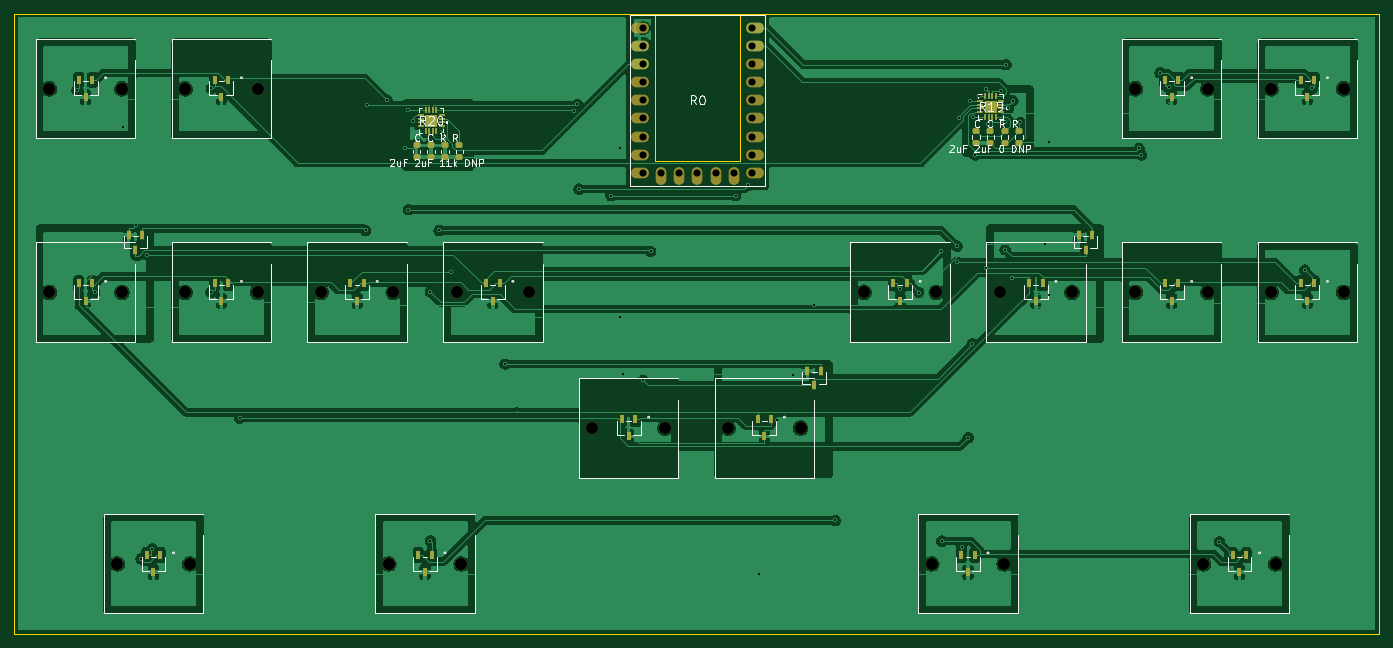
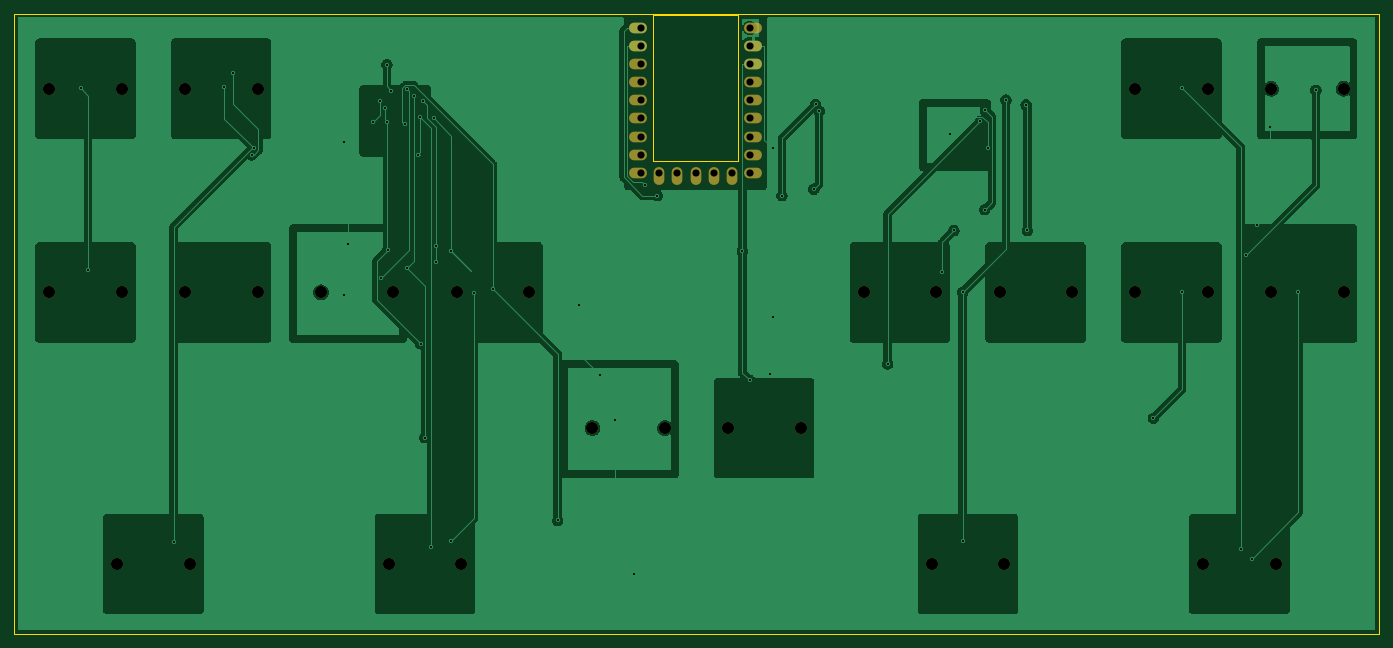
Circuit board: 11 layer files. Board 191.5 x 87.0 mm.
- bottom_copper: routed-B_Cu.gbr (73123 bytes)
- bottom_mask: routed-B_Mask.gbr (2313 bytes)
- paste: routed-B_Paste.gbr (449 bytes)
- bottom_silk: routed-B_Silkscreen.gbr (450 bytes)
- outline: routed-Edge_Cuts.gbr (779 bytes)
- top_copper: routed-F_Cu.gbr (214236 bytes)
- top_mask: routed-F_Mask.gbr (6161 bytes)
- paste: routed-F_Paste.gbr (4457 bytes)
- top_silk: routed-F_Silkscreen.gbr (56514 bytes)
- drill: routed-NPTH.drl (860 bytes)
- drill: routed-PTH.drl (1886 bytes)

=== bottom_copper: routed-B_Cu.gbr (73123 bytes, source omitted) ===
=== bottom_mask: routed-B_Mask.gbr ===
%TF.GenerationSoftware,KiCad,Pcbnew,9.0.8*%
%TF.CreationDate,2026-04-20T19:34:19-04:00*%
%TF.ProjectId,routed,726f7574-6564-42e6-9b69-6361645f7063,rev?*%
%TF.SameCoordinates,Original*%
%TF.FileFunction,Soldermask,Bot*%
%TF.FilePolarity,Negative*%
%FSLAX46Y46*%
G04 Gerber Fmt 4.6, Leading zero omitted, Abs format (unit mm)*
G04 Created by KiCad (PCBNEW 9.0.8) date 2026-04-20 19:34:19*
%MOMM*%
%LPD*%
G01*
G04 APERTURE LIST*
%ADD10O,2.500000X1.500000*%
%ADD11O,1.500000X2.500000*%
%ADD12C,1.700000*%
G04 APERTURE END LIST*
D10*
%TO.C,R0*%
X113000000Y-1000000D03*
X113000000Y-3540000D03*
X113000000Y-6080000D03*
X113000000Y-8620000D03*
X113000000Y-11160000D03*
X113000000Y-13700000D03*
X113000000Y-16240000D03*
X113000000Y-18780000D03*
X113000000Y-21320000D03*
D11*
X109960000Y-21820000D03*
X107420000Y-21820000D03*
X104880000Y-21820000D03*
X102340000Y-21820000D03*
X99800000Y-21820000D03*
D10*
X96760000Y-21320000D03*
X96760000Y-18780000D03*
X96760000Y-16240000D03*
X96760000Y-13700000D03*
X96760000Y-11160000D03*
X96760000Y-8620000D03*
X96760000Y-6080000D03*
X96760000Y-3540000D03*
X96760000Y-1000000D03*
%TD*%
D12*
%TO.C,R1*%
X24105000Y-38100000D03*
X13945000Y-38100000D03*
%TD*%
%TO.C,R2*%
X43155000Y-38100000D03*
X32995000Y-38100000D03*
%TD*%
%TO.C,R3*%
X62205000Y-38100000D03*
X52045000Y-38100000D03*
%TD*%
%TO.C,R4*%
X81255000Y-38100000D03*
X71095000Y-38100000D03*
%TD*%
%TO.C,R5*%
X33630000Y-76200000D03*
X23470000Y-76200000D03*
%TD*%
%TO.C,R6*%
X186030000Y-76200000D03*
X175870000Y-76200000D03*
%TD*%
%TO.C,R7*%
X147930000Y-76200000D03*
X137770000Y-76200000D03*
%TD*%
%TO.C,R8*%
X138405000Y-38100000D03*
X128245000Y-38100000D03*
%TD*%
%TO.C,R9*%
X157455000Y-38100000D03*
X147295000Y-38100000D03*
%TD*%
%TO.C,R10*%
X176505000Y-38100000D03*
X166345000Y-38100000D03*
%TD*%
%TO.C,R11*%
X195555000Y-38100000D03*
X185395000Y-38100000D03*
%TD*%
%TO.C,R12*%
X24105000Y-9525000D03*
X13945000Y-9525000D03*
%TD*%
%TO.C,R13*%
X43155000Y-9525000D03*
X32995000Y-9525000D03*
%TD*%
%TO.C,R14*%
X176505000Y-9525000D03*
X166345000Y-9525000D03*
%TD*%
%TO.C,R15*%
X195555000Y-9525000D03*
X185395000Y-9525000D03*
%TD*%
%TO.C,R16*%
X71730000Y-76200000D03*
X61570000Y-76200000D03*
%TD*%
%TO.C,R17*%
X119355000Y-57150000D03*
X109195000Y-57150000D03*
%TD*%
%TO.C,R18*%
X100305000Y-57150000D03*
X90145000Y-57150000D03*
%TD*%
M02*

=== paste: routed-B_Paste.gbr ===
%TF.GenerationSoftware,KiCad,Pcbnew,9.0.8*%
%TF.CreationDate,2026-04-20T19:34:18-04:00*%
%TF.ProjectId,routed,726f7574-6564-42e6-9b69-6361645f7063,rev?*%
%TF.SameCoordinates,Original*%
%TF.FileFunction,Paste,Bot*%
%TF.FilePolarity,Positive*%
%FSLAX46Y46*%
G04 Gerber Fmt 4.6, Leading zero omitted, Abs format (unit mm)*
G04 Created by KiCad (PCBNEW 9.0.8) date 2026-04-20 19:34:18*
%MOMM*%
%LPD*%
G01*
G04 APERTURE LIST*
G04 APERTURE END LIST*
M02*

=== bottom_silk: routed-B_Silkscreen.gbr ===
%TF.GenerationSoftware,KiCad,Pcbnew,9.0.8*%
%TF.CreationDate,2026-04-20T19:34:18-04:00*%
%TF.ProjectId,routed,726f7574-6564-42e6-9b69-6361645f7063,rev?*%
%TF.SameCoordinates,Original*%
%TF.FileFunction,Legend,Bot*%
%TF.FilePolarity,Positive*%
%FSLAX46Y46*%
G04 Gerber Fmt 4.6, Leading zero omitted, Abs format (unit mm)*
G04 Created by KiCad (PCBNEW 9.0.8) date 2026-04-20 19:34:18*
%MOMM*%
%LPD*%
G01*
G04 APERTURE LIST*
G04 APERTURE END LIST*
M02*

=== outline: routed-Edge_Cuts.gbr ===
%TF.GenerationSoftware,KiCad,Pcbnew,9.0.8*%
%TF.CreationDate,2026-04-20T19:34:19-04:00*%
%TF.ProjectId,routed,726f7574-6564-42e6-9b69-6361645f7063,rev?*%
%TF.SameCoordinates,Original*%
%TF.FileFunction,Profile,NP*%
%FSLAX46Y46*%
G04 Gerber Fmt 4.6, Leading zero omitted, Abs format (unit mm)*
G04 Created by KiCad (PCBNEW 9.0.8) date 2026-04-20 19:34:19*
%MOMM*%
%LPD*%
G01*
G04 APERTURE LIST*
%TA.AperFunction,Profile*%
%ADD10C,0.120000*%
%TD*%
%TA.AperFunction,Profile*%
%ADD11C,0.050000*%
%TD*%
G04 APERTURE END LIST*
D10*
X9000000Y1000000D02*
X200500000Y1000000D01*
X200500000Y-86000000D01*
X9000000Y-86000000D01*
X9000000Y1000000D01*
%TO.C,R0*%
D11*
X98880000Y840000D02*
X110880000Y840000D01*
X110880000Y-19660000D01*
X98880000Y-19660000D01*
X98880000Y840000D01*
%TD*%
M02*

=== top_copper: routed-F_Cu.gbr (214236 bytes, source omitted) ===
=== top_mask: routed-F_Mask.gbr ===
%TF.GenerationSoftware,KiCad,Pcbnew,9.0.8*%
%TF.CreationDate,2026-04-20T19:34:19-04:00*%
%TF.ProjectId,routed,726f7574-6564-42e6-9b69-6361645f7063,rev?*%
%TF.SameCoordinates,Original*%
%TF.FileFunction,Soldermask,Top*%
%TF.FilePolarity,Negative*%
%FSLAX46Y46*%
G04 Gerber Fmt 4.6, Leading zero omitted, Abs format (unit mm)*
G04 Created by KiCad (PCBNEW 9.0.8) date 2026-04-20 19:34:19*
%MOMM*%
%LPD*%
G01*
G04 APERTURE LIST*
G04 Aperture macros list*
%AMRoundRect*
0 Rectangle with rounded corners*
0 $1 Rounding radius*
0 $2 $3 $4 $5 $6 $7 $8 $9 X,Y pos of 4 corners*
0 Add a 4 corners polygon primitive as box body*
4,1,4,$2,$3,$4,$5,$6,$7,$8,$9,$2,$3,0*
0 Add four circle primitives for the rounded corners*
1,1,$1+$1,$2,$3*
1,1,$1+$1,$4,$5*
1,1,$1+$1,$6,$7*
1,1,$1+$1,$8,$9*
0 Add four rect primitives between the rounded corners*
20,1,$1+$1,$2,$3,$4,$5,0*
20,1,$1+$1,$4,$5,$6,$7,0*
20,1,$1+$1,$6,$7,$8,$9,0*
20,1,$1+$1,$8,$9,$2,$3,0*%
G04 Aperture macros list end*
%ADD10O,2.500000X1.500000*%
%ADD11O,1.500000X2.500000*%
%ADD12C,1.700000*%
%ADD13R,0.558800X1.270000*%
%ADD14R,0.558800X1.320800*%
%ADD15R,0.812800X0.254000*%
%ADD16R,0.254000X0.812800*%
%ADD17RoundRect,0.200000X0.275000X-0.200000X0.275000X0.200000X-0.275000X0.200000X-0.275000X-0.200000X0*%
%ADD18R,1.676400X1.676400*%
G04 APERTURE END LIST*
D10*
%TO.C,R0*%
X113000000Y-1000000D03*
X113000000Y-3540000D03*
X113000000Y-6080000D03*
X113000000Y-8620000D03*
X113000000Y-11160000D03*
X113000000Y-13700000D03*
X113000000Y-16240000D03*
X113000000Y-18780000D03*
X113000000Y-21320000D03*
D11*
X109960000Y-21820000D03*
X107420000Y-21820000D03*
X104880000Y-21820000D03*
X102340000Y-21820000D03*
X99800000Y-21820000D03*
D10*
X96760000Y-21320000D03*
X96760000Y-18780000D03*
X96760000Y-16240000D03*
X96760000Y-13700000D03*
X96760000Y-11160000D03*
X96760000Y-8620000D03*
X96760000Y-6080000D03*
X96760000Y-3540000D03*
X96760000Y-1000000D03*
%TD*%
D12*
%TO.C,R1*%
X24105000Y-38100000D03*
X13945000Y-38100000D03*
D13*
X19971001Y-36839400D03*
X18070999Y-36839400D03*
X19021000Y-39277800D03*
D14*
X26960001Y-30074000D03*
X25059999Y-30074000D03*
X26010000Y-32106000D03*
%TD*%
D12*
%TO.C,R2*%
X43155000Y-38100000D03*
X32995000Y-38100000D03*
D13*
X39021001Y-36839400D03*
X37120999Y-36839400D03*
X38071000Y-39277800D03*
%TD*%
D12*
%TO.C,R3*%
X62205000Y-38100000D03*
X52045000Y-38100000D03*
D13*
X58071001Y-36839400D03*
X56170999Y-36839400D03*
X57121000Y-39277800D03*
%TD*%
D12*
%TO.C,R4*%
X81255000Y-38100000D03*
X71095000Y-38100000D03*
D13*
X77121001Y-36839400D03*
X75220999Y-36839400D03*
X76171000Y-39277800D03*
%TD*%
D12*
%TO.C,R5*%
X33630000Y-76200000D03*
X23470000Y-76200000D03*
D13*
X29496001Y-74939400D03*
X27595999Y-74939400D03*
X28546000Y-77377800D03*
%TD*%
D12*
%TO.C,R6*%
X186030000Y-76200000D03*
X175870000Y-76200000D03*
D13*
X181896001Y-74939400D03*
X179995999Y-74939400D03*
X180946000Y-77377800D03*
%TD*%
D12*
%TO.C,R7*%
X147930000Y-76200000D03*
X137770000Y-76200000D03*
D13*
X143796001Y-74939400D03*
X141895999Y-74939400D03*
X142846000Y-77377800D03*
%TD*%
D12*
%TO.C,R8*%
X138405000Y-38100000D03*
X128245000Y-38100000D03*
D13*
X134271001Y-36839400D03*
X132370999Y-36839400D03*
X133321000Y-39277800D03*
%TD*%
D12*
%TO.C,R9*%
X157455000Y-38100000D03*
X147295000Y-38100000D03*
D13*
X153321001Y-36839400D03*
X151420999Y-36839400D03*
X152371000Y-39277800D03*
D14*
X160310001Y-30074000D03*
X158409999Y-30074000D03*
X159360000Y-32106000D03*
%TD*%
D12*
%TO.C,R10*%
X176505000Y-38100000D03*
X166345000Y-38100000D03*
D13*
X172371001Y-36839400D03*
X170470999Y-36839400D03*
X171421000Y-39277800D03*
%TD*%
D12*
%TO.C,R11*%
X195555000Y-38100000D03*
X185395000Y-38100000D03*
D13*
X191421001Y-36839400D03*
X189520999Y-36839400D03*
X190471000Y-39277800D03*
%TD*%
D12*
%TO.C,R12*%
X24105000Y-9525000D03*
X13945000Y-9525000D03*
D13*
X19971001Y-8264400D03*
X18070999Y-8264400D03*
X19021000Y-10702800D03*
%TD*%
D12*
%TO.C,R13*%
X43155000Y-9525000D03*
X32995000Y-9525000D03*
D13*
X39021001Y-8264400D03*
X37120999Y-8264400D03*
X38071000Y-10702800D03*
%TD*%
D12*
%TO.C,R14*%
X176505000Y-9525000D03*
X166345000Y-9525000D03*
D13*
X172371001Y-8264400D03*
X170470999Y-8264400D03*
X171421000Y-10702800D03*
%TD*%
D12*
%TO.C,R15*%
X195555000Y-9525000D03*
X185395000Y-9525000D03*
D13*
X191421001Y-8264400D03*
X189520999Y-8264400D03*
X190471000Y-10702800D03*
%TD*%
D12*
%TO.C,R16*%
X71730000Y-76200000D03*
X61570000Y-76200000D03*
D13*
X67596001Y-74939400D03*
X65695999Y-74939400D03*
X66646000Y-77377800D03*
%TD*%
D12*
%TO.C,R17*%
X119355000Y-57150000D03*
X109195000Y-57150000D03*
D13*
X115221001Y-55889400D03*
X113320999Y-55889400D03*
X114271000Y-58327800D03*
D14*
X122210001Y-49124000D03*
X120309999Y-49124000D03*
X121260000Y-51156000D03*
%TD*%
D12*
%TO.C,R18*%
X100305000Y-57150000D03*
X90145000Y-57150000D03*
D13*
X96171001Y-55889400D03*
X94270999Y-55889400D03*
X95221000Y-58327800D03*
%TD*%
D15*
%TO.C,R19*%
X144549300Y-11274999D03*
X144549300Y-11775000D03*
X144549300Y-12275000D03*
X144549300Y-12775001D03*
D16*
X145272499Y-13498200D03*
X145772500Y-13498200D03*
X146272500Y-13498200D03*
X146772501Y-13498200D03*
D15*
X147495700Y-12775001D03*
X147495700Y-12275000D03*
X147495700Y-11775000D03*
X147495700Y-11274999D03*
D16*
X146772501Y-10551800D03*
X146272500Y-10551800D03*
X145772500Y-10551800D03*
X145272499Y-10551800D03*
D17*
X144000000Y-17150000D03*
D18*
X146022500Y-12025000D03*
D17*
X144000000Y-15500000D03*
X146000000Y-17150000D03*
X146000000Y-15500000D03*
X148000000Y-17150000D03*
X148000000Y-15500000D03*
X150000000Y-17150000D03*
X150000000Y-15500000D03*
%TD*%
D15*
%TO.C,R20*%
X66026800Y-13249999D03*
X66026800Y-13750000D03*
X66026800Y-14250000D03*
X66026800Y-14750001D03*
D16*
X66749999Y-15473200D03*
X67250000Y-15473200D03*
X67750000Y-15473200D03*
X68250001Y-15473200D03*
D15*
X68973200Y-14750001D03*
X68973200Y-14250000D03*
X68973200Y-13750000D03*
X68973200Y-13249999D03*
D16*
X68250001Y-12526800D03*
X67750000Y-12526800D03*
X67250000Y-12526800D03*
X66749999Y-12526800D03*
D17*
X65477500Y-19125000D03*
D18*
X67500000Y-14000000D03*
D17*
X65477500Y-17475000D03*
X67477500Y-19125000D03*
X67477500Y-17475000D03*
X69477500Y-19125000D03*
X69477500Y-17475000D03*
X71477500Y-19125000D03*
X71477500Y-17475000D03*
%TD*%
M02*

=== paste: routed-F_Paste.gbr ===
%TF.GenerationSoftware,KiCad,Pcbnew,9.0.8*%
%TF.CreationDate,2026-04-20T19:34:18-04:00*%
%TF.ProjectId,routed,726f7574-6564-42e6-9b69-6361645f7063,rev?*%
%TF.SameCoordinates,Original*%
%TF.FileFunction,Paste,Top*%
%TF.FilePolarity,Positive*%
%FSLAX46Y46*%
G04 Gerber Fmt 4.6, Leading zero omitted, Abs format (unit mm)*
G04 Created by KiCad (PCBNEW 9.0.8) date 2026-04-20 19:34:18*
%MOMM*%
%LPD*%
G01*
G04 APERTURE LIST*
G04 Aperture macros list*
%AMRoundRect*
0 Rectangle with rounded corners*
0 $1 Rounding radius*
0 $2 $3 $4 $5 $6 $7 $8 $9 X,Y pos of 4 corners*
0 Add a 4 corners polygon primitive as box body*
4,1,4,$2,$3,$4,$5,$6,$7,$8,$9,$2,$3,0*
0 Add four circle primitives for the rounded corners*
1,1,$1+$1,$2,$3*
1,1,$1+$1,$4,$5*
1,1,$1+$1,$6,$7*
1,1,$1+$1,$8,$9*
0 Add four rect primitives between the rounded corners*
20,1,$1+$1,$2,$3,$4,$5,0*
20,1,$1+$1,$4,$5,$6,$7,0*
20,1,$1+$1,$6,$7,$8,$9,0*
20,1,$1+$1,$8,$9,$2,$3,0*%
G04 Aperture macros list end*
%ADD10R,0.558800X1.270000*%
%ADD11R,0.558800X1.320800*%
%ADD12R,0.812800X0.254000*%
%ADD13R,0.254000X0.812800*%
%ADD14RoundRect,0.200000X0.275000X-0.200000X0.275000X0.200000X-0.275000X0.200000X-0.275000X-0.200000X0*%
%ADD15R,1.676400X1.676400*%
G04 APERTURE END LIST*
D10*
%TO.C,R1*%
X19971001Y-36839400D03*
X18070999Y-36839400D03*
X19021000Y-39277800D03*
D11*
X26960001Y-30074000D03*
X25059999Y-30074000D03*
X26010000Y-32106000D03*
%TD*%
D10*
%TO.C,R2*%
X39021001Y-36839400D03*
X37120999Y-36839400D03*
X38071000Y-39277800D03*
%TD*%
%TO.C,R3*%
X58071001Y-36839400D03*
X56170999Y-36839400D03*
X57121000Y-39277800D03*
%TD*%
%TO.C,R4*%
X77121001Y-36839400D03*
X75220999Y-36839400D03*
X76171000Y-39277800D03*
%TD*%
%TO.C,R5*%
X29496001Y-74939400D03*
X27595999Y-74939400D03*
X28546000Y-77377800D03*
%TD*%
%TO.C,R6*%
X181896001Y-74939400D03*
X179995999Y-74939400D03*
X180946000Y-77377800D03*
%TD*%
%TO.C,R7*%
X143796001Y-74939400D03*
X141895999Y-74939400D03*
X142846000Y-77377800D03*
%TD*%
%TO.C,R8*%
X134271001Y-36839400D03*
X132370999Y-36839400D03*
X133321000Y-39277800D03*
%TD*%
%TO.C,R9*%
X153321001Y-36839400D03*
X151420999Y-36839400D03*
X152371000Y-39277800D03*
D11*
X160310001Y-30074000D03*
X158409999Y-30074000D03*
X159360000Y-32106000D03*
%TD*%
D10*
%TO.C,R10*%
X172371001Y-36839400D03*
X170470999Y-36839400D03*
X171421000Y-39277800D03*
%TD*%
%TO.C,R11*%
X191421001Y-36839400D03*
X189520999Y-36839400D03*
X190471000Y-39277800D03*
%TD*%
%TO.C,R12*%
X19971001Y-8264400D03*
X18070999Y-8264400D03*
X19021000Y-10702800D03*
%TD*%
%TO.C,R13*%
X39021001Y-8264400D03*
X37120999Y-8264400D03*
X38071000Y-10702800D03*
%TD*%
%TO.C,R14*%
X172371001Y-8264400D03*
X170470999Y-8264400D03*
X171421000Y-10702800D03*
%TD*%
%TO.C,R15*%
X191421001Y-8264400D03*
X189520999Y-8264400D03*
X190471000Y-10702800D03*
%TD*%
%TO.C,R16*%
X67596001Y-74939400D03*
X65695999Y-74939400D03*
X66646000Y-77377800D03*
%TD*%
%TO.C,R17*%
X115221001Y-55889400D03*
X113320999Y-55889400D03*
X114271000Y-58327800D03*
D11*
X122210001Y-49124000D03*
X120309999Y-49124000D03*
X121260000Y-51156000D03*
%TD*%
D10*
%TO.C,R18*%
X96171001Y-55889400D03*
X94270999Y-55889400D03*
X95221000Y-58327800D03*
%TD*%
D12*
%TO.C,R19*%
X144549300Y-11274999D03*
X144549300Y-11775000D03*
X144549300Y-12275000D03*
X144549300Y-12775001D03*
D13*
X145272499Y-13498200D03*
X145772500Y-13498200D03*
X146272500Y-13498200D03*
X146772501Y-13498200D03*
D12*
X147495700Y-12775001D03*
X147495700Y-12275000D03*
X147495700Y-11775000D03*
X147495700Y-11274999D03*
D13*
X146772501Y-10551800D03*
X146272500Y-10551800D03*
X145772500Y-10551800D03*
X145272499Y-10551800D03*
D14*
X144000000Y-17150000D03*
D15*
X146022500Y-12025000D03*
D14*
X144000000Y-15500000D03*
X146000000Y-17150000D03*
X146000000Y-15500000D03*
X148000000Y-17150000D03*
X148000000Y-15500000D03*
X150000000Y-17150000D03*
X150000000Y-15500000D03*
%TD*%
D12*
%TO.C,R20*%
X66026800Y-13249999D03*
X66026800Y-13750000D03*
X66026800Y-14250000D03*
X66026800Y-14750001D03*
D13*
X66749999Y-15473200D03*
X67250000Y-15473200D03*
X67750000Y-15473200D03*
X68250001Y-15473200D03*
D12*
X68973200Y-14750001D03*
X68973200Y-14250000D03*
X68973200Y-13750000D03*
X68973200Y-13249999D03*
D13*
X68250001Y-12526800D03*
X67750000Y-12526800D03*
X67250000Y-12526800D03*
X66749999Y-12526800D03*
D14*
X65477500Y-19125000D03*
D15*
X67500000Y-14000000D03*
D14*
X65477500Y-17475000D03*
X67477500Y-19125000D03*
X67477500Y-17475000D03*
X69477500Y-19125000D03*
X69477500Y-17475000D03*
X71477500Y-19125000D03*
X71477500Y-17475000D03*
%TD*%
M02*

=== top_silk: routed-F_Silkscreen.gbr (56514 bytes, source omitted) ===
=== drill: routed-NPTH.drl ===
M48
; DRILL file {KiCad 9.0.8} date 2026-04-20T19:34:21-0400
; FORMAT={-:-/ absolute / metric / decimal}
; #@! TF.CreationDate,2026-04-20T19:34:21-04:00
; #@! TF.GenerationSoftware,Kicad,Pcbnew,9.0.8
; #@! TF.FileFunction,NonPlated,1,2,NPTH
FMAT,2
METRIC
; #@! TA.AperFunction,NonPlated,NPTH,ComponentDrill
T1C1.700
%
G90
G05
T1
X13.945Y-9.525
X13.945Y-38.1
X23.47Y-76.2
X24.105Y-9.525
X24.105Y-38.1
X32.995Y-9.525
X32.995Y-38.1
X33.63Y-76.2
X43.155Y-9.525
X43.155Y-38.1
X52.045Y-38.1
X61.57Y-76.2
X62.205Y-38.1
X71.095Y-38.1
X71.73Y-76.2
X81.255Y-38.1
X90.145Y-57.15
X100.305Y-57.15
X109.195Y-57.15
X119.355Y-57.15
X128.245Y-38.1
X137.77Y-76.2
X138.405Y-38.1
X147.295Y-38.1
X147.93Y-76.2
X157.455Y-38.1
X166.345Y-9.525
X166.345Y-38.1
X175.87Y-76.2
X176.505Y-9.525
X176.505Y-38.1
X185.395Y-9.525
X185.395Y-38.1
X186.03Y-76.2
X195.555Y-9.525
X195.555Y-38.1
M30

=== drill: routed-PTH.drl ===
M48
; DRILL file {KiCad 9.0.8} date 2026-04-20T19:34:21-0400
; FORMAT={-:-/ absolute / metric / decimal}
; #@! TF.CreationDate,2026-04-20T19:34:21-04:00
; #@! TF.GenerationSoftware,Kicad,Pcbnew,9.0.8
; #@! TF.FileFunction,Plated,1,2,PTH
FMAT,2
METRIC
; #@! TA.AperFunction,Plated,PTH,ViaDrill
T1C0.300
; #@! TA.AperFunction,Plated,PTH,ComponentDrill
T2C1.000
%
G90
G05
T1
X17.839Y-9.713
X20.287Y-38.059
X24.22Y-14.928
X26.1Y-28.69
X26.808Y-75.509
X27.571Y-32.791
X28.37Y-74.088
X36.63Y-38.059
X36.665Y-9.448
X40.656Y-55.739
X58.324Y-29.419
X58.501Y-11.802
X61.319Y-11.122
X63.909Y-17.793
X64.219Y-12.526
X64.315Y-26.513
X64.945Y-14.1
X67.392Y-38.055
X67.392Y-72.935
X68.622Y-29.419
X69.168Y-15.917
X70.26Y-35.23
X77.906Y-48.157
X87.54Y-12.669
X88.02Y-11.721
X88.278Y-23.606
X92.756Y-24.541
X94.034Y-17.899
X94.034Y-41.534
X94.43Y-49.605
X97.264Y-50.462
X98.312Y-32.326
X110.25Y-24.541
X111.994Y-23.05
X113.561Y-77.602
X116.117Y-56.043
X118.232Y-49.766
X121.227Y-39.867
X124.223Y-70.113
X133.321Y-37.664
X136.006Y-38.139
X139.13Y-32.326
X139.2Y-73.02
X141.298Y-31.609
X141.298Y-33.893
X141.618Y-13.65
X141.953Y-73.785
X142.873Y-58.486
X143.089Y-11.228
X143.478Y-45.323
X143.504Y-13.475
X143.854Y-18.826
X144.341Y-10.546
X145.363Y-9.629
X145.44Y-34.638
X145.682Y-14.502
X147.55Y-9.844
X148.046Y-32.106
X148.112Y-14.152
X148.186Y-6.166
X148.519Y-12.275
X149.019Y-36.044
X149.138Y-11.226
X150.183Y-14.266
X153.59Y-31.334
X154.177Y-17.071
X154.177Y-38.534
X166.847Y-17.902
X167.149Y-18.806
X169.806Y-7.304
X171.035Y-9.342
X178.14Y-73.084
X190.122Y-34.992
X191.185Y-9.484
T2
X97.26Y-1.0
X97.26Y-3.54
X97.26Y-6.08
X97.26Y-8.62
X97.26Y-11.16
X97.26Y-13.7
X97.26Y-16.24
X97.26Y-18.78
X97.26Y-21.32
X99.8Y-21.32
X102.34Y-21.32
X104.88Y-21.32
X107.42Y-21.32
X109.96Y-21.32
X112.5Y-1.0
X112.5Y-3.54
X112.5Y-6.08
X112.5Y-8.62
X112.5Y-11.16
X112.5Y-13.7
X112.5Y-16.24
X112.5Y-18.78
X112.5Y-21.32
M30
